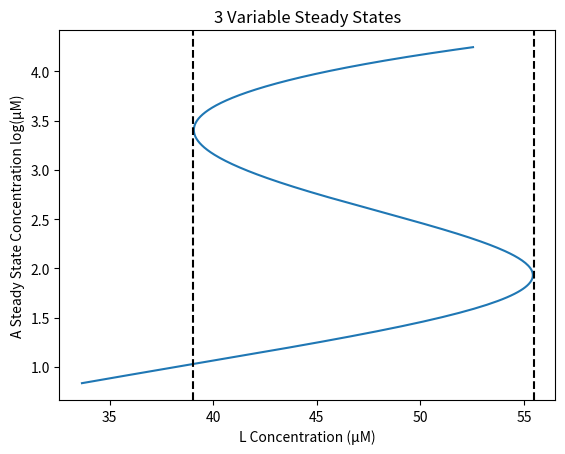

Recreate this plot in Python.
#Create graph of solid state concentration of A while varying L
import numpy as np
import matplotlib.pyplot as plt
import math

mu = 3.03*(10**(-2))
n = 2.0
tauM = 0.1
K = 7200
K1 = .0252

betaA = 2.15*(10**4)
alphaB = .0166
alphaM = .997
alphaA = 1.76*(10**4)
KL=970
KA=1950
L=50
L2=45
L3=40
gamM1 = 0.411
gamA1 = 1.35*(10**(-2))
gamB1 = 8.33*(10**(-4))
gamM = gamM1+mu
gamA = gamA1+mu
gamB = gamB1+mu
tauB=2
A = np.arange(2.3, 70., .1)

g = A / (KA + A)
X = (gamM * gamB * gamA * math.exp(mu * tauB)) / (alphaM * alphaB * alphaA)
f =(1+K1*(math.exp(-mu*tauM)*A)**n)/(K+K1*(math.exp(-mu*tauM)*A)**n)
m=(1/f)*(X*A+f*(betaA/alphaA)*g)
L=(KL*m)/(1-m)

print(L)
i=0
while i <len(A):
    A[i]=math.log(A[i])
    i=i+1
plt.plot(L,A)
plt.title("3 Variable Steady States")
plt.xlabel('L Concentration (\u03bcM)')
plt.ylabel('A Steady State Concentration log(\u03bcM)')
plt.axvline(x=39, color='k', linestyle='--')
plt.axvline(x=55.5, color='k', linestyle='--')
plt.show()